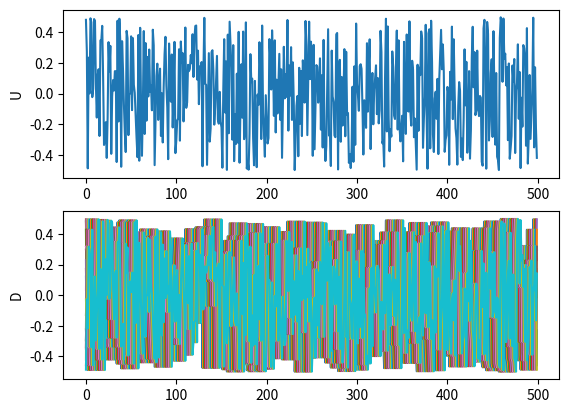

The script that saved this image:
#!/usr/bin/python
# Copyright (c) 2014-2017 Katori Lab. All Rights Reserved
# NOTE: matplot minimal example

import numpy as np
import matplotlib.pyplot as plt

def generate_white_noise(T=500,delay_s=20):
    # 時系列入力データ生成
    #T = 500  # 長さ
    u = np.random.rand(T,1)-0.5  # 区間[-0.5, 0.5]の乱数系列
    delay = np.arange(delay_s)
    d = np.empty((T, delay_s))
    for k in range(delay_s):
        for t in range(T):
            d[t, k] = u[t-delay[k]]  # 遅延系列
    return u,d

    
def generate_parity(T,delay,k,Nu=1,Ny=1):
    
    # 時系列入力データ
    d = np.zeros((T, Ny))
    u = np.random.randint(0,2,(T, Nu))
    #print(u)

    # 時系列出力データ
    tau = delay  # delay
    k = k # 3-bit
    for n in range(tau+k-1, T):
        tmp = u[n-tau]+u[n-tau-1]+u[n-tau-2]  # 3-bit PARITY関数
        if tmp % 2 == 0:
            d[n] = 0  # 1の数が偶数なら0
        else:
            d[n] = 1  # 1の数が奇数なら1

     # 実数に変換
    u = u.astype(np.float)
    d = d.astype(np.float)

    # 学習用情報
    train_U = u[tau+k-1:T].reshape(-1, 1)
    train_D = d[tau+k-1:T].reshape(-1, 1)

    return train_U,train_D


def generate_xor(MM,tau = 2,Nu=1,Ny=1):
    np.random.seed(0)
    #MM=MM+2
    D = np.zeros((MM, Ny))
    U = np.random.randint(0,2,(MM, Nu))
    
    for n in range(tau,MM):
        D[n] = U[n-1]^U[n-2]
        #print(D[n],U[n-1],U[n-2])


    U = U.astype(np.float)
    D = D.astype(np.float)

    # 学習用情報

    trainU = U[tau:MM].reshape(-1, 1)
    trainD = D[tau:MM].reshape(-1, 1)
    #print(trainU.T  == U[2:].T)
    return trainU,trainD




def generate_simple_sinusoidal(MM, Nu=2, Ny=2):
    D = np.zeros((MM, Ny))
    U = np.zeros((MM, Nu))
    cy = np.linspace(0, 1, Ny)
    cu = np.linspace(0, 1, Nu)
    for n in range(MM):
        t = 0.25 * n  # 0.5*n
        d = np.sin(t + cy) * 0.8
        #d = np.sin(t+cy)*np.exp(-0.1*(t-10)**2)*0.5
        u = np.sin(t*0.5 + cu) * 0.8
        D[n, :] = d
        U[n, :] = u
    return (D, U)

def generate_complex_sinusoidal(MM, Nu=2, Ny=2):
    D = np.zeros((MM, Ny))
    U = np.zeros((MM, Nu))
    cy = np.linspace(0, 1, Ny)
    cu = np.linspace(0, 1, Nu)
    for n in range(MM):
        t = 0.25 * n  # 0.5*n
        #d = np.sin(t + cy) * 0.8
        d = np.sin(0.5*t + cy) * 0.8 + np.sin(1.5*t + cy) * 0.5
        u = np.sin(t*0.5 + cu) * 0.8
        D[n, :] = d
        U[n, :] = u
    return (D, U)
def generate_coupled_lorentz(MM, Nu=2, Ny=2, K=8,tau1=1.0,tau2=1.0):
    """
    driver and response system of Lorentz system
    MM:length of data
    K:coupling strength
    """
    assert Nu == 2 and Ny == 2, "(Nu,Ny) should be (2,2)"
    x1 = 10
    y1 = 0
    z1 = 0
    x2 = 9
    y2 = 0
    z2 = 0
    dt = 0.01
    sigma = 10
    r = 28
    b = 8.0/3.0

    sampling_interval = 5
    scale = 0.05

    D = np.zeros((MM, Ny))
    U = np.zeros((MM, Nu))
    cy = np.linspace(0, 1, Ny)
    cu = np.linspace(0, 1, Nu)
    i = 0
    n = 0
    while n < MM:
        # drive system
        _x1 = x1+(-sigma*x1 + sigma*y1)*dt/tau1
        _y1 = y1+(-x1*z1 + r*x1-y1)*dt/tau1
        _z1 = z1+(x1*y1 - b*z1)*dt/tau1
        # response system
        _x2 = x2+(-sigma*x2 + sigma*y2 + K*(x1-x2))*dt/tau2
        _y2 = y2+(-x2*z2 + r*x2-y2)*dt/tau2
        _z2 = z2+(x2*y2 - b*z2)*dt/tau2
        # update
        x1 = _x1
        y1 = _y1
        z1 = _z1
        x2 = _x2
        y2 = _y2
        z2 = _z2
        if i % sampling_interval == 0:
            U[n, :] = x1*scale, y1*scale
            D[n, :] = x2*scale, y2*scale
            n += 1
        i += 1
    return (D, U)

def generate_coupled_lorentz2(MM, Nu=1, Ny=2, K=8,tau1=1.0,tau2=1.0):
    """
    driver and response system of Lorentz system
    MM:length of data
    K:coupling strength
    """
    #assert Nu == 2 and Ny == 2, "(Nu,Ny) should be (2,2)"
    x1 = 10
    y1 = 0
    z1 = 0
    x2 = 9
    y2 = 0
    z2 = 0
    dt = 0.01
    sigma = 10
    r = 28
    b = 8.0/3.0

    sampling_interval = 5
    scale = 0.05

    D = np.zeros((MM, Ny))
    U = np.zeros((MM, Nu))
    cy = np.linspace(0, 1, Ny)
    cu = np.linspace(0, 1, Nu)
    i = 0
    n = 0
    while n < MM:
        # drive system
        x1 = 7 + 5*np.cos(2*np.pi*n/4000)
        # response system
        sigma = x1
        _x2 = x2+(-sigma*x2 + sigma*y2 )*dt/tau2
        _y2 = y2+(-x2*z2 + r*x2 - y2 )*dt/tau2
        _z2 = z2+(x2*y2 - b*z2 )*dt/tau2
        # update
        x2 = _x2
        y2 = _y2
        z2 = _z2
        if i % sampling_interval == 0:
            U[n, :] = x1*scale
            D[n, :] = x2*scale, z2*scale
            n += 1
        i += 1
    return (D, U)

def generate_random_spike(MM, Nu=2):
    D = np.zeros((MM, Nu))
    U = np.zeros((MM, Nu))
    u = np.zeros(Nu)
    d = np.zeros(Nu)

    for n in range(MM):
        for i in range(Nu):
            p = np.random.uniform(0,1)
            if p<0.5:
                u[i]=1
            else:
                u[i]=0

        #print(u)
        D[n, :] = u
        U[n, :] = u
    return (D, U)

def generate_random_spike1(MM):
    u = np.zeros(MM)
    for n in range(MM):
        p = np.random.uniform(0,1)
        if p<0.5:
            u[n]=1
        else:
            u[n]=0
    return u

def generate_random_spike2(MM,delay=1):
    D = np.zeros((MM, 1))
    U = np.zeros((MM, 1))
    u = np.zeros(MM)
    d = np.zeros(MM)

    for n in range(MM):
        p = np.random.uniform(0,1)
        if p<0.5:
            u[n]=1
        else:
            u[n]=0
    d[delay:]=u[:len(u)-delay]

    print(u)
    print(d)
    U[:,0] = u
    D[:,0] = d
    return (D, U)

if __name__ == "__main__":
    #D, U = generate_simple_sinusoidal(500)
    #D, U = generate_complex_sinusoidal(500)
    #D, U = generate_coupled_lorentz2(2000,K=1,tau1=4)
    #D, U = generate_random_spike2(40)
    #U = generate_random_spike1(40)

    #D,U,d,u = generate_parity(10,1,1)
    #U,D= generate_xor(50)
    U,D = generate_white_noise()
    plt.subplot(2, 1, 1)
    plt.plot(U)
    plt.ylabel('U')

    plt.subplot(2, 1, 2)
    plt.plot(D)
    plt.ylabel('D')
    plt.show()
    
    # plt.savefig("test.png")
